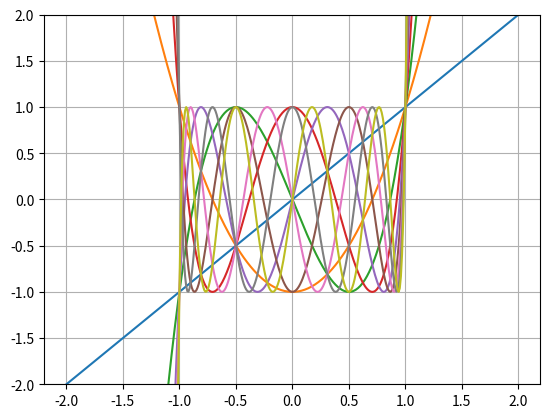
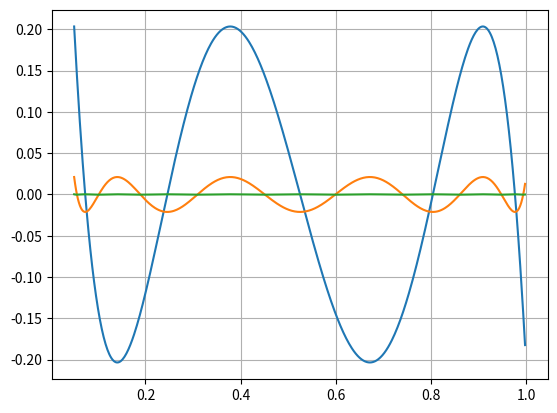

These figures' Python source, in order:
import matplotlib.pyplot as plt
import numpy as np
import math
##############################
#def chebyshev1(x,m):
#        return math.pow((-1.0),m)*math.cosh(m*math.acosh(x))
#def chebyshev2(x,m):
#        return math.cos(m*math.acos(x))
#def chebyshev3(x,m):
#        return math.cosh(m*math.acosh(x))
##############################
###############################
#for m in range(1,10):
#    x = np.arange(-2.0, -1.0, 0.01)
#    plt.plot(x, chebyshev1(x,m))
#    x = np.arange(-1.0, 1.0, 0.01)
#    plt.plot(x, chebyshev2(x,m))
#    x = np.arange(1.0, 2.0, 0.01)
#    plt.plot(x, chebyshev3(x,m))
#plt.grid(True)
#plt.ylim((-2,2))
#plt.show()

##################################################
def rekursiv(x,m):
    if m==0:
        return 1
    elif m==1:
        return x
    else:
        return 2*x*rekursiv(x,m-1) - rekursiv(x,m-2)
##################################################
def q(x,m,a,b):
    return rekursiv((2*x - a - b)/(b - a),m)/rekursiv((-a - b)/(b - a) ,m)
##################################################
plt.figure(1)
for m in range(1,10):
    x = np.arange(-2.0, 2.0, 0.01)
    plt.plot(x, rekursiv(x,m))
plt.grid(True)
plt.ylim((-2,2))

plt.figure(2)
a = 0.05
b = 1
for m in [5,10,20]:
    y = np.arange(0.05, 1.0, 0.002)
    plt.plot(y, q(y,m,a,b))
plt.grid(True)
plt.show()

